Dataset: COVID-19_Radiography_Dataset_split (GitHub, cyrilmarat/Liora_Covid). Classes: COVID-19, lung opacity, normal, viral pneumonia.

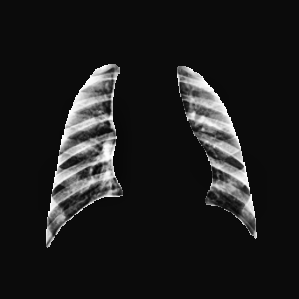
Label: normal

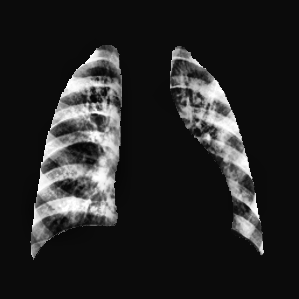
Label: viral pneumonia

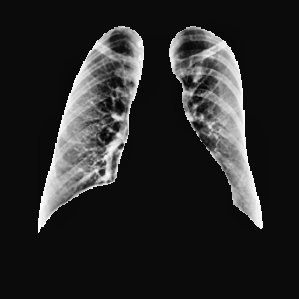
Label: COVID-19

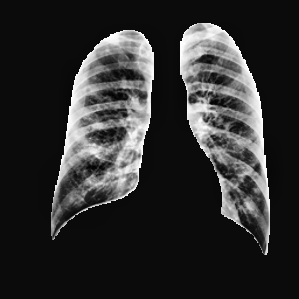
Label: lung opacity

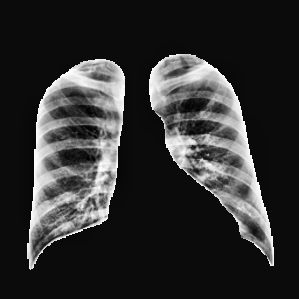
Label: normal

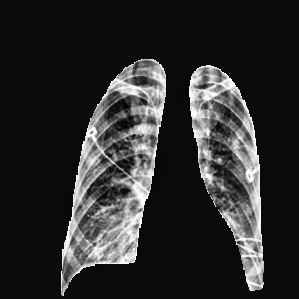
Label: lung opacity
